2-way image classification set "panorama_classification" from GitHub (mukilan-art/pancreatic_cancer_detection); label vocabulary: PDAC, non-PDAC.

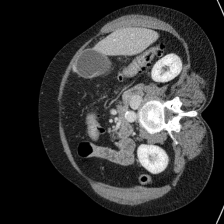
Label: non-PDAC

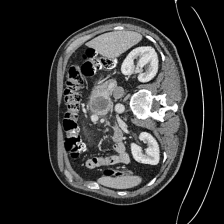
Label: PDAC

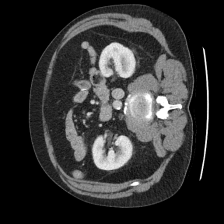
Label: non-PDAC

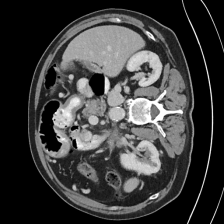
Label: PDAC
